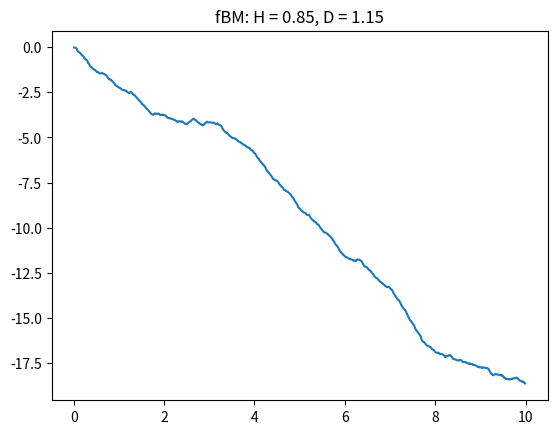

This chart was generated by the following Python code:
#!/usr/bin/env python3

# fBm - exact simulation of the process

import numpy as np
import matplotlib.pyplot as plt

dt = 0.01
H = 0.85

t = np.arange(0., 10., dt)
D = 2 - H
n = len(t)

# Variance matrix
m = np.fromfunction(lambda i, j: 0.5*((i*dt)**(2*H) +
                    (j*dt)**(2*H) -
                    abs((i-j)*dt)**(2*H)),
                    (n, n))
# Drop first row and column to remove time zero,
# otherwise matrix is singular
m = np.delete(m, 0, 0)
m = np.delete(m, 0, 1)
# Drop 0 from vector of times, too
t = np.delete(t, 0)

# Draw from multivariate normal using the Cholesky factor
c = np.linalg.cholesky(m)
z = np.random.normal(0.0, 1.0, n-1)
xt = c.dot(z)

plt.plot(t, xt)
plt.title(f'fBM: H = {H}, D = {D}')
plt.show()

